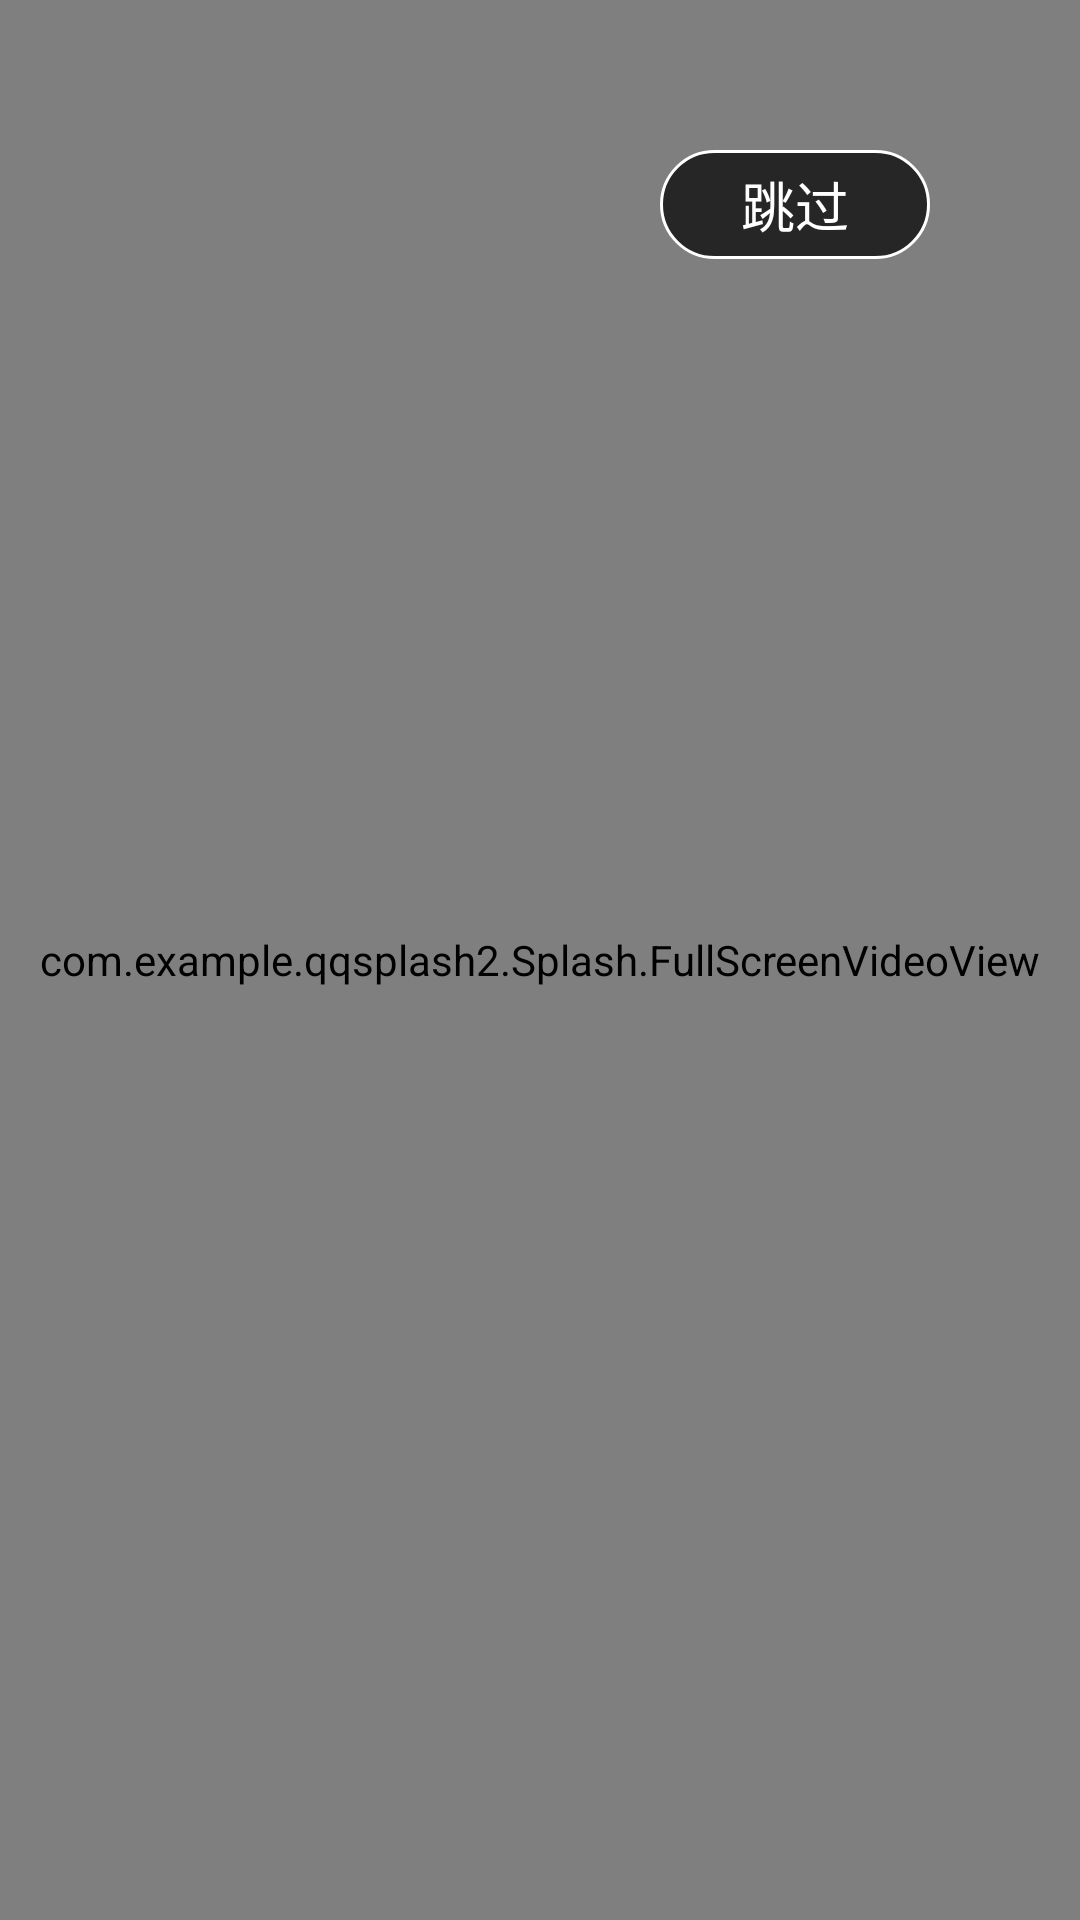

This screen was rendered from an Android layout file. Write that file and the resources it references.
<!-- AndroidManifest.xml: application theme Theme.QQSplash2 -->
<!-- res/layout/activity_splash_main.xml -->
<?xml version="1.0" encoding="utf-8"?>
<FrameLayout
    xmlns:android="http://schemas.android.com/apk/res/android"
    xmlns:app="http://schemas.android.com/apk/res-auto"
    xmlns:tools="http://schemas.android.com/tools"
    android:layout_width="match_parent"
    android:layout_height="match_parent"
    tools:context=".Splash.SplashActivity">

    
    <com.example.qqsplash2.Splash.FullScreenVideoView
        android:id="@+id/vv_play"
        style="@style/video_view_style" />
    
    <TextView
        android:id="@+id/tv_splash_timer"
        android:textSize="18dp"
        android:textColor="@color/color_ffffff"
        android:layout_gravity="right"
        android:gravity="center"
        android:text="跳过"
        android:background="@drawable/shape_splah"
        android:layout_marginTop="50dp"
        android:layout_marginRight="50dp"
        android:layout_width="90dp"
        android:layout_height="wrap_content"/>

</FrameLayout>
<!-- resources referenced by this layout -->
<resources>
  <color name="color_ffffff">#FFFFFF</color>
  <!-- drawable shape_splah (drawable) -->
  <?xml version="1.0" encoding="utf-8"?>
  <shape xmlns:android="http://schemas.android.com/apk/res/android">
  
      
      
      <corners android:radius="20dp"/>
  
      
      <solid android:color="@color/color_black_30"/>
  
      
      <padding android:bottom="5dp"
          android:top="5dp"
          android:left="25dp"
          android:right="25dp"/>
  
      
      <stroke
          android:width="1dp"
          android:color="@color/color_ffffff"/>
  </shape>
  <style name="video_view_style">
          <item name="android:layout_width">match_parent</item>
          <item name="android:layout_height">match_parent</item>
      </style>
  <style name="Theme.QQSplash2" parent="Theme.MaterialComponents.DayNight.NoActionBar">
          
          <item name="colorPrimary">@color/purple_500</item>
          <item name="colorPrimaryVariant">@color/purple_700</item>
          <item name="colorOnPrimary">@color/white</item>
          
          <item name="colorSecondary">@color/teal_200</item>
          <item name="colorSecondaryVariant">@color/teal_700</item>
          <item name="colorOnSecondary">@color/black</item>
          
          <item name="android:statusBarColor" tools:targetApi="l">?attr/colorPrimaryVariant</item>
          
      </style>
  <color name="color_black_30">#B2000000</color>
  <color name="purple_500">#FF6200EE</color>
  <color name="purple_700">#FF3700B3</color>
  <color name="white">#FFFFFFFF</color>
  <color name="teal_200">#FF03DAC5</color>
  <color name="teal_700">#FF018786</color>
  <color name="black">#FF000000</color>
</resources>
